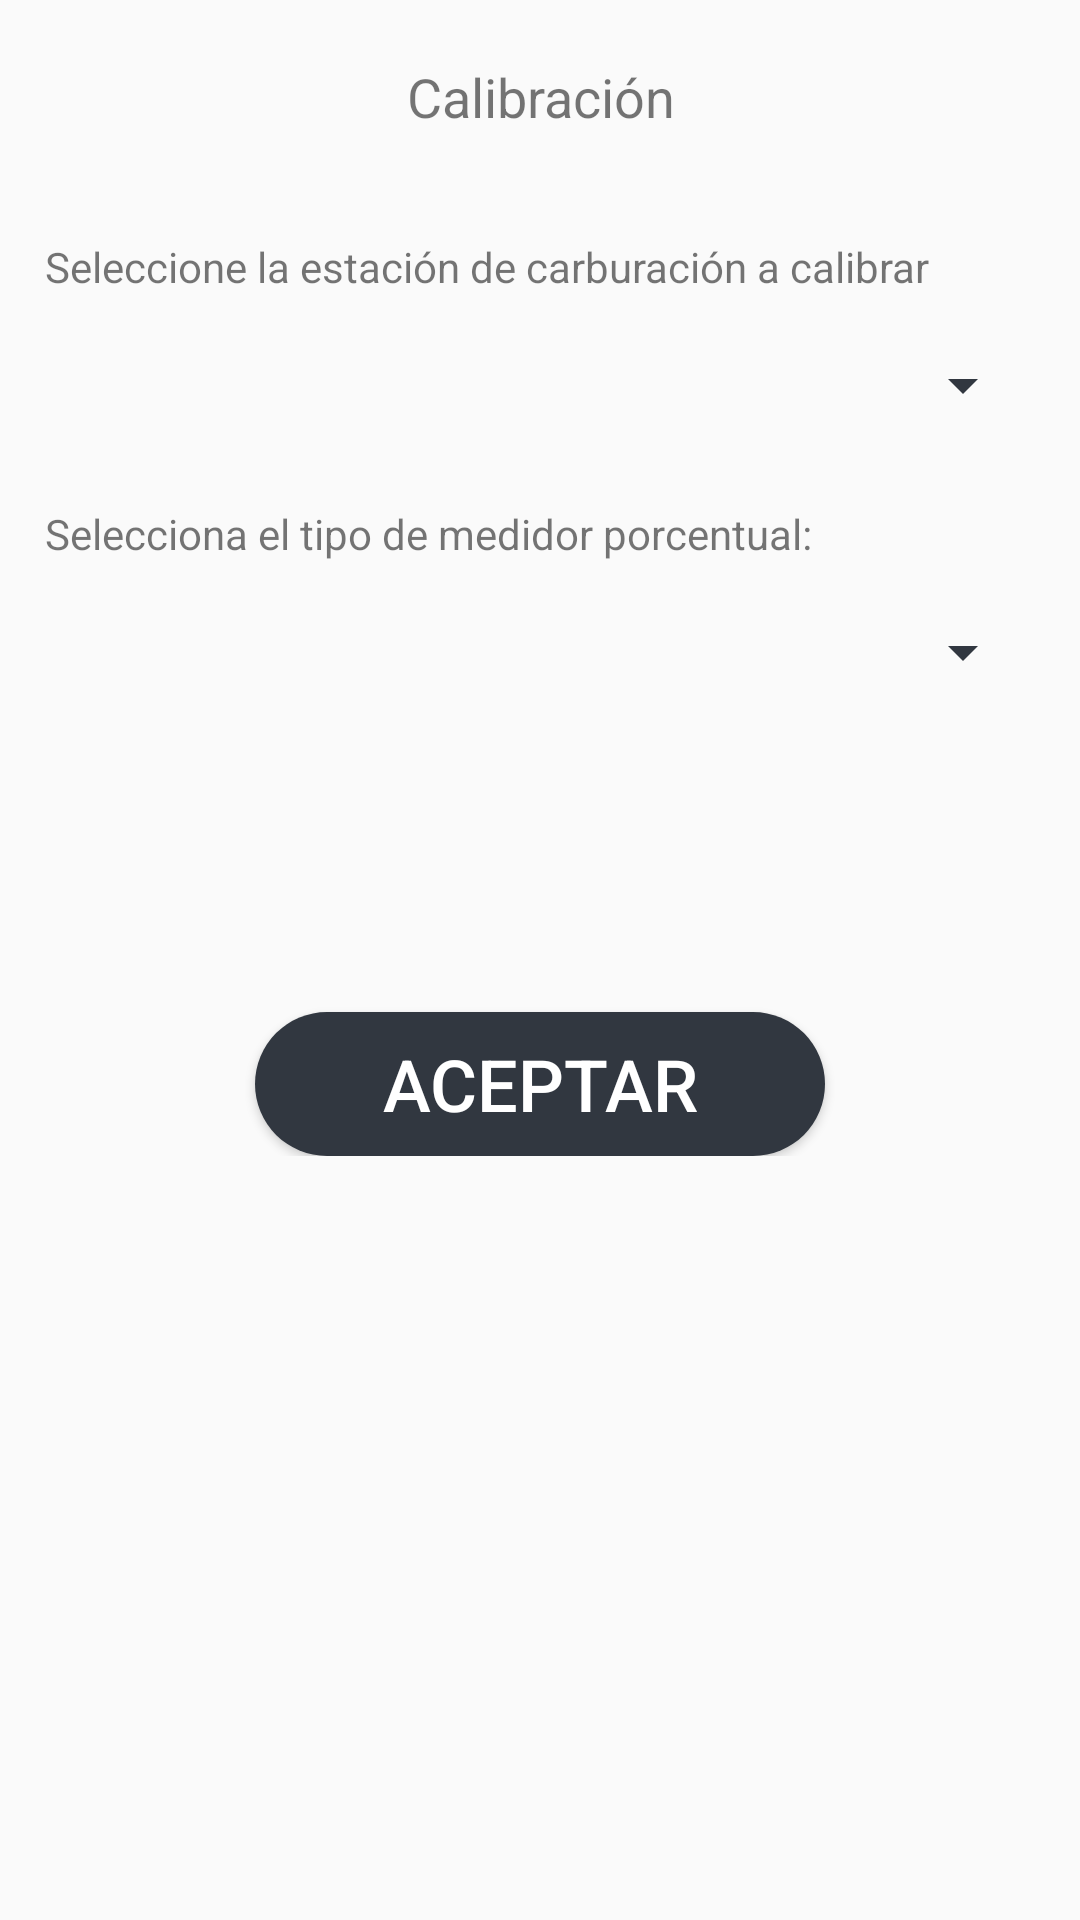

Write the Android layout XML for this screen, with the resource values it uses.
<!-- AndroidManifest.xml: activity theme AppEnter -->
<!-- res/layout/activity_calibracion_estacion.xml -->
<?xml version="1.0" encoding="utf-8"?>
<android.support.constraint.ConstraintLayout xmlns:android="http://schemas.android.com/apk/res/android"
    xmlns:app="http://schemas.android.com/apk/res-auto"
    xmlns:tools="http://schemas.android.com/tools"
    android:layout_width="match_parent"
    android:layout_height="match_parent"
    tools:context=".Activity.CalibracionEstacionActivity">

    <ScrollView
        android:layout_width="match_parent"
        android:layout_height="match_parent">

        <LinearLayout
            android:layout_width="match_parent"
            android:layout_height="wrap_content"
            android:orientation="vertical" >

            <TextView
                android:id="@+id/TVCalibracionEstacionActivityTitulo"
                android:layout_width="match_parent"
                android:layout_height="wrap_content"
                android:layout_marginLeft="15dp"
                android:layout_marginTop="5sp"
                android:layout_marginRight="15dp"
                android:layout_marginBottom="5sp"
                android:paddingTop="15dp"
                android:paddingBottom="15dp"
                android:text="@string/Calibracion"
                android:textAlignment="center"
                android:textSize="18sp" />

            <TextView
                android:id="@+id/TVCalibracionEstacionEstacionACalibrar"
                android:layout_width="match_parent"
                android:layout_height="wrap_content"
                android:layout_marginLeft="15dp"
                android:layout_marginRight="15dp"
                android:layout_marginBottom="5sp"
                android:paddingTop="15dp"
                android:paddingBottom="5dp"
                android:text="@string/seleccione_la_estacion_de_carburacion_a_calibrar" />

            <Spinner
                android:id="@+id/SCalibracionEstacionActivityListaEstaciones"
                android:layout_width="match_parent"
                android:layout_height="wrap_content"
                android:layout_marginLeft="15dp"
                android:layout_marginRight="15dp"
                android:layout_marginBottom="5sp"
                android:padding="20dp" />

            <TextView
                android:id="@+id/TVCalibracionEstacionActivityMedidor"
                android:layout_width="match_parent"
                android:layout_height="wrap_content"
                android:layout_marginLeft="15dp"
                android:layout_marginRight="15dp"
                android:layout_marginBottom="5sp"
                android:paddingTop="15dp"
                android:paddingBottom="5dp"
                android:text="@string/selecciona_el_tipo_de_medidor_porcentual" />

            <Spinner
                android:id="@+id/SCalibracionEstacionActivityListaMedidor"
                android:layout_width="match_parent"
                android:layout_height="wrap_content"
                android:layout_marginLeft="15dp"
                android:layout_marginRight="15dp"
                android:padding="20dp" />

            <Space
                android:layout_width="match_parent"
                android:layout_height="100sp"
                android:layout_marginLeft="15dp"
                android:layout_marginRight="15dp" />

            <Button
                android:id="@+id/BtnCalibracionEstacionAceptar"
                android:layout_width="match_parent"
                android:layout_height="wrap_content"
                android:layout_marginLeft="85dp"
                android:layout_marginRight="85dp"
                style="@style/SagasTheme.Button"
                android:background="@drawable/ripple_effect"
                android:text="@string/message_acept"
                android:textColor="@color/colorTextButtonLogin"
                android:textSize="24sp"
                tools:ignore="UnusedAttribute" />
            
        </LinearLayout>
    </ScrollView>
</android.support.constraint.ConstraintLayout>
<!-- resources referenced by this layout -->
<resources>
  <color name="colorButtonLogin">#323740</color>
  <color name="colorTextButtonLogin">#FFFFFF</color>
  <!-- drawable ripple_effect (drawable) -->
  <?xml version="1.0" encoding="utf-8"?>
  <ripple
      xmlns:android="http://schemas.android.com/apk/res/android"
      xmlns:tools="http://schemas.android.com/tools"
      android:color="@color/buttonBackgroundColorHighlight"
      tools:ignore="NewApi">     
  
      
      <item android:drawable="@drawable/btn_rounded">
          <shape android:shape="rectangle">
              <solid android:color="@color/buttonBackgroundColor"/>
          </shape>
      </item>
  
  </ripple>
  <string name="Calibracion">Calibración</string>
  <string name="message_acept">Aceptar</string>
  <string name="selecciona_el_tipo_de_medidor_porcentual">Selecciona el tipo de medidor porcentual:</string>
  <string name="seleccione_la_estacion_de_carburacion_a_calibrar">Seleccione la estación de carburación a calibrar</string>
  <style name="SagasTheme.Button" parent="Widget.AppCompat.Button.Colored">
          <item name="android:colorButtonNormal" tools:ignore="NewApi">@color/colorBackgroundSistemaLogin</item>
          <item name="android:textColor">@color/textcolorButton</item>
          <item name="colorControlHighlight">@color/buttonBackgroundColorHighlight</item>
      </style>
  <style name="AppEnter" parent="Theme.AppCompat.Light.DarkActionBar">
          <item name="android:colorForeground">@color/textColorSistemaLogin</item>
          <item name="colorAccent">@color/primaryTextColor</item>
          <item name="colorPrimaryDark">@color/buttonBackgroundColor</item>
          <item name="android:textColorSecondary">@color/primaryTextColor</item>
      </style>
  <color name="buttonBackgroundColorHighlight">#647081</color>
  <!-- drawable btn_rounded (drawable) -->
  <?xml version="1.0" encoding="utf-8"?>
  <selector xmlns:android="http://schemas.android.com/apk/res/android">
      <item android:state_pressed="true">
          <shape android:shape="rectangle">
              <solid android:color="@color/buttonBackgroundColor" />
              <corners android:radius="55dp" />
          </shape>
      </item>
      <item android:state_focused="true">
          <shape android:shape="rectangle">
              <solid android:color="@color/buttonBackgroundColor" />
              <corners android:radius="55dp" />
          </shape>
      </item>
      <item>
          <shape >
              <solid android:color="@color/buttonBackgroundColor" />
              <corners android:radius="2100dp" />
          </shape>
      </item>
  
  </selector>
  <color name="buttonBackgroundColor">#313740</color>
  <color name="colorBackgroundSistemaLogin">#313740</color>
  <color name="textcolorButton">#fff</color>
  <color name="textColorSistemaLogin">#fefefe</color>
  <color name="primaryTextColor">#313740</color>
</resources>
